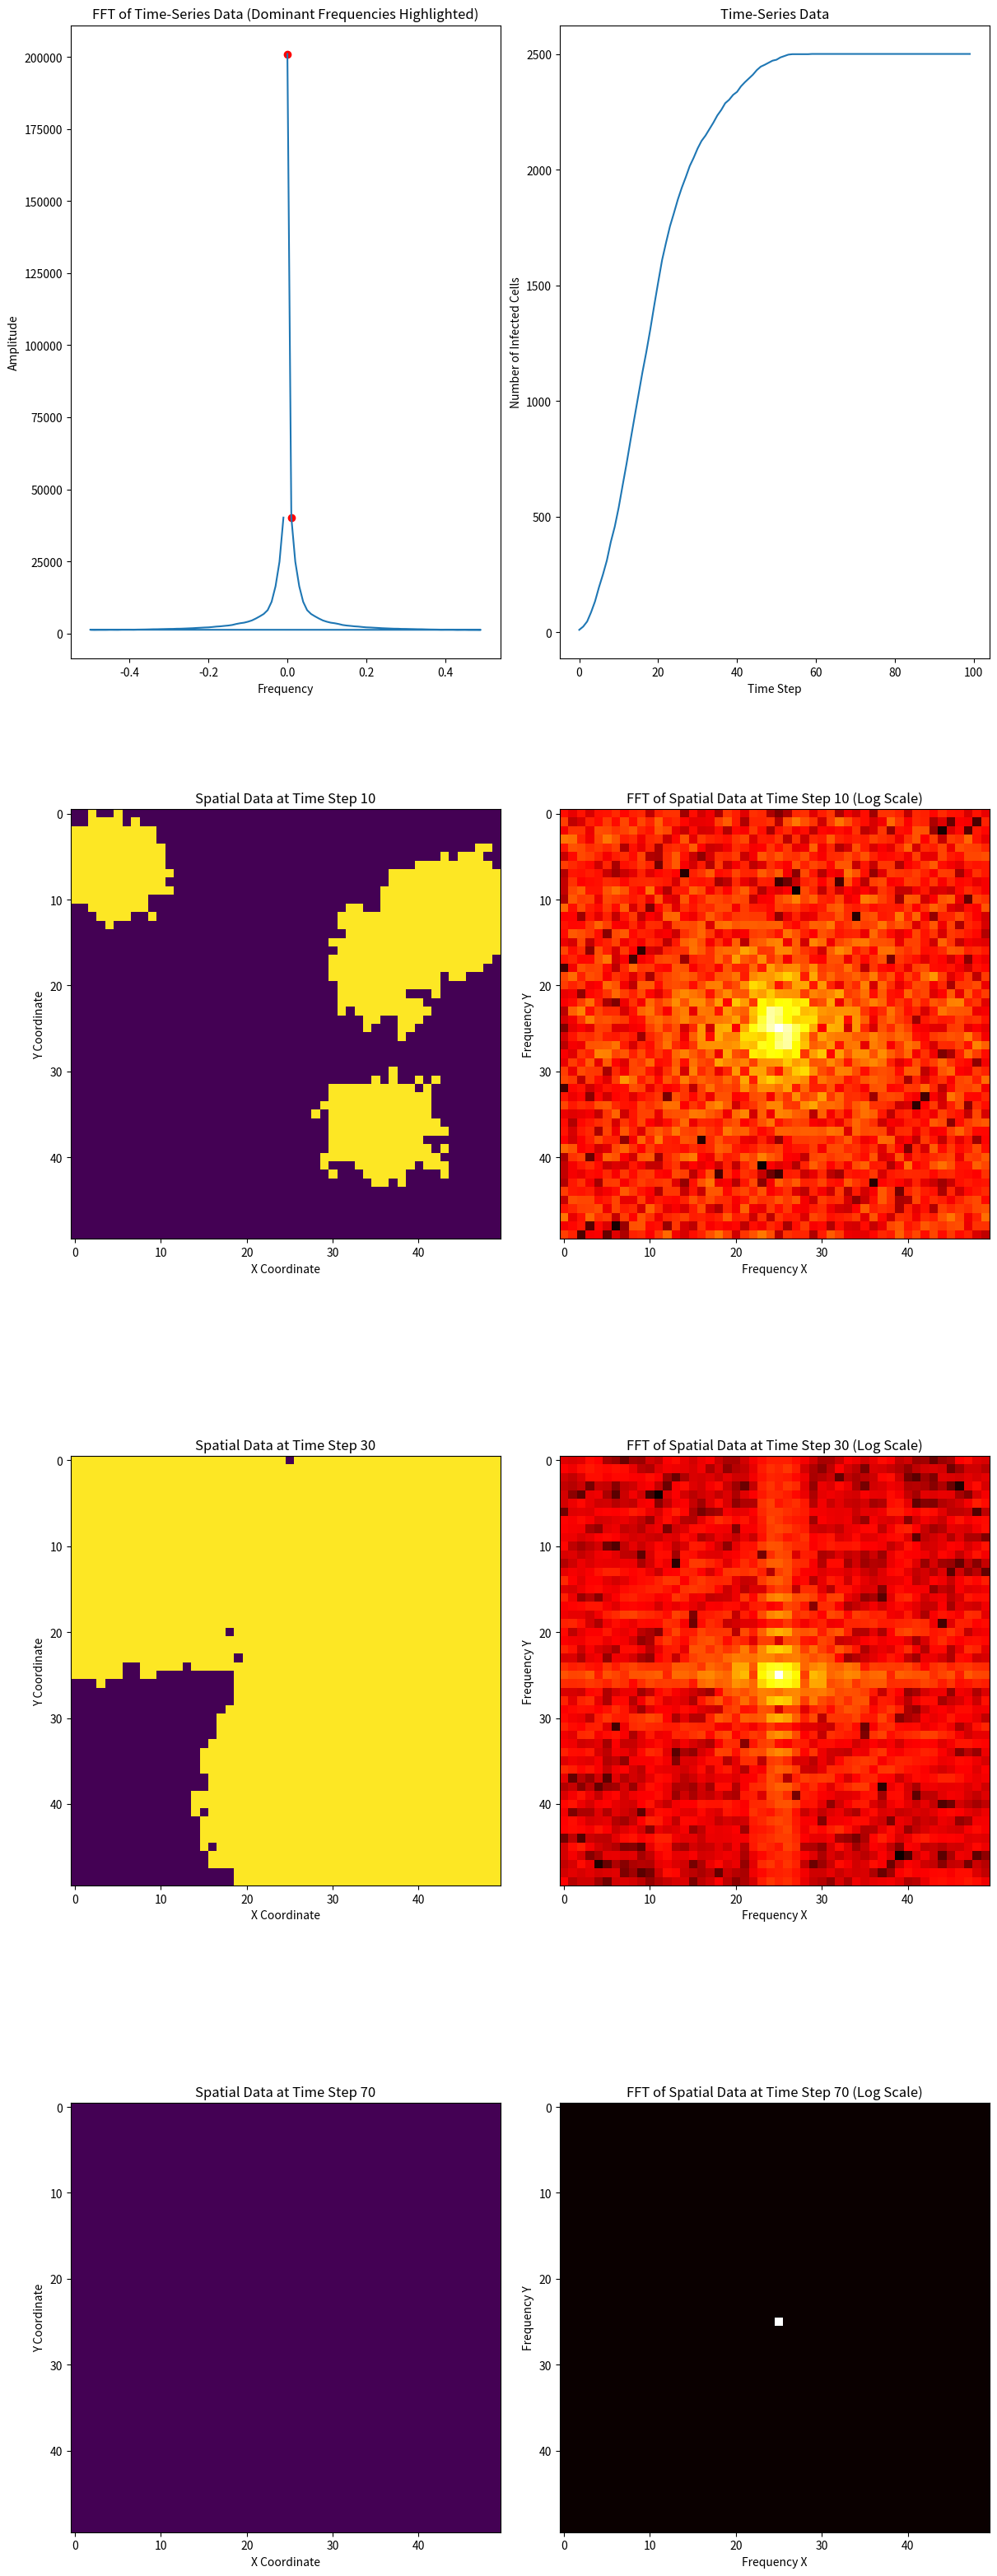

Reproduce this figure in Python.
import matplotlib.pyplot as plt
import numpy as np
from scipy.fft import fft, fft2, fftshift

# Simulation parameters
grid_size = 50  # Size of the grid
initial_infected = 5  # Initial number of infected cells
infection_rate = 0.2  # Probability of infection spread to adjacent cells
simulation_steps = 100  # Number of steps in the simulation

# Initialize the grid (0: Susceptible, 1: Infected, 2: Removed)
grid = np.zeros((grid_size, grid_size), dtype=int)
infected_indices = np.random.choice(grid_size * grid_size, initial_infected, replace=False)
grid[np.unravel_index(infected_indices, grid.shape)] = 1

# Function to update the grid based on zombie spread dynamics
def update_grid(grid):
    new_grid = grid.copy()
    for i in range(grid_size):
        for j in range(grid_size):
            if grid[i, j] == 1:  # Infected cell
                # Check adjacent cells for infection spread
                for di in [-1, 0, 1]:
                    for dj in [-1, 0, 1]:
                        if 0 <= i + di < grid_size and 0 <= j + dj < grid_size:
                            if grid[i + di, j + dj] == 0:  # Susceptible cell
                                if np.random.rand() < infection_rate:
                                    new_grid[i + di, j + dj] = 1  # New infection
    return new_grid

# Run the simulation
time_series_data = []
spatial_data = []

for step in range(simulation_steps):
    grid = update_grid(grid)
    time_series_data.append(np.sum(grid == 1))  # Count infected cells
    spatial_data.append(grid.copy())

# Convert spatial data to array for easier processing
spatial_data = np.array(spatial_data)

# FFT analysis on time-series data
time_series_fft = fft(time_series_data)
frequencies = np.fft.fftfreq(len(time_series_data), d=1)

# Identify and highlight dominant frequencies
dominant_freqs = frequencies[(np.abs(time_series_fft) > np.max(np.abs(time_series_fft)) * 0.1) & (frequencies > 0)]
dominant_freq_indices = np.argsort(-np.abs(time_series_fft))[:len(dominant_freqs)]

# Spatial analysis at different stages
stages = [10, 30, 70]  # Early, middle, and late stages of the simulation

# Visualization
fig, axs = plt.subplots(len(stages) + 1, 2, figsize=(12, (len(stages) + 1) * 8), constrained_layout=True)

# Plotting time-series data and its FFT
axs[0, 0].plot(frequencies, np.abs(time_series_fft))
axs[0, 0].scatter(frequencies[dominant_freq_indices], np.abs(time_series_fft)[dominant_freq_indices], color='red')
axs[0, 0].set_title("FFT of Time-Series Data (Dominant Frequencies Highlighted)")
axs[0, 0].set_xlabel("Frequency")
axs[0, 0].set_ylabel("Amplitude")

axs[0, 1].plot(time_series_data)
axs[0, 1].set_title("Time-Series Data")
axs[0, 1].set_xlabel("Time Step")
axs[0, 1].set_ylabel("Number of Infected Cells")

# Plotting spatial data and its FFT at different stages
for i, stage in enumerate(stages):
    # FFT of spatial data at the selected stage
    spatial_fft = fft2(spatial_data[stage])
    spatial_fft_shifted = fftshift(spatial_fft)

    # Original spatial data
    axs[i + 1, 0].imshow(spatial_data[stage], cmap='viridis')
    axs[i + 1, 0].set_title(f"Spatial Data at Time Step {stage}")
    axs[i + 1, 0].set_xlabel("X Coordinate")
    axs[i + 1, 0].set_ylabel("Y Coordinate")

    # FFT-transformed spatial data
    axs[i + 1, 1].imshow(np.log(np.abs(spatial_fft_shifted) + 1e-10), cmap='hot')
    axs[i + 1, 1].set_title(f"FFT of Spatial Data at Time Step {stage} (Log Scale)")
    axs[i + 1, 1].set_xlabel("Frequency X")
    axs[i + 1, 1].set_ylabel("Frequency Y")

plt.show()
